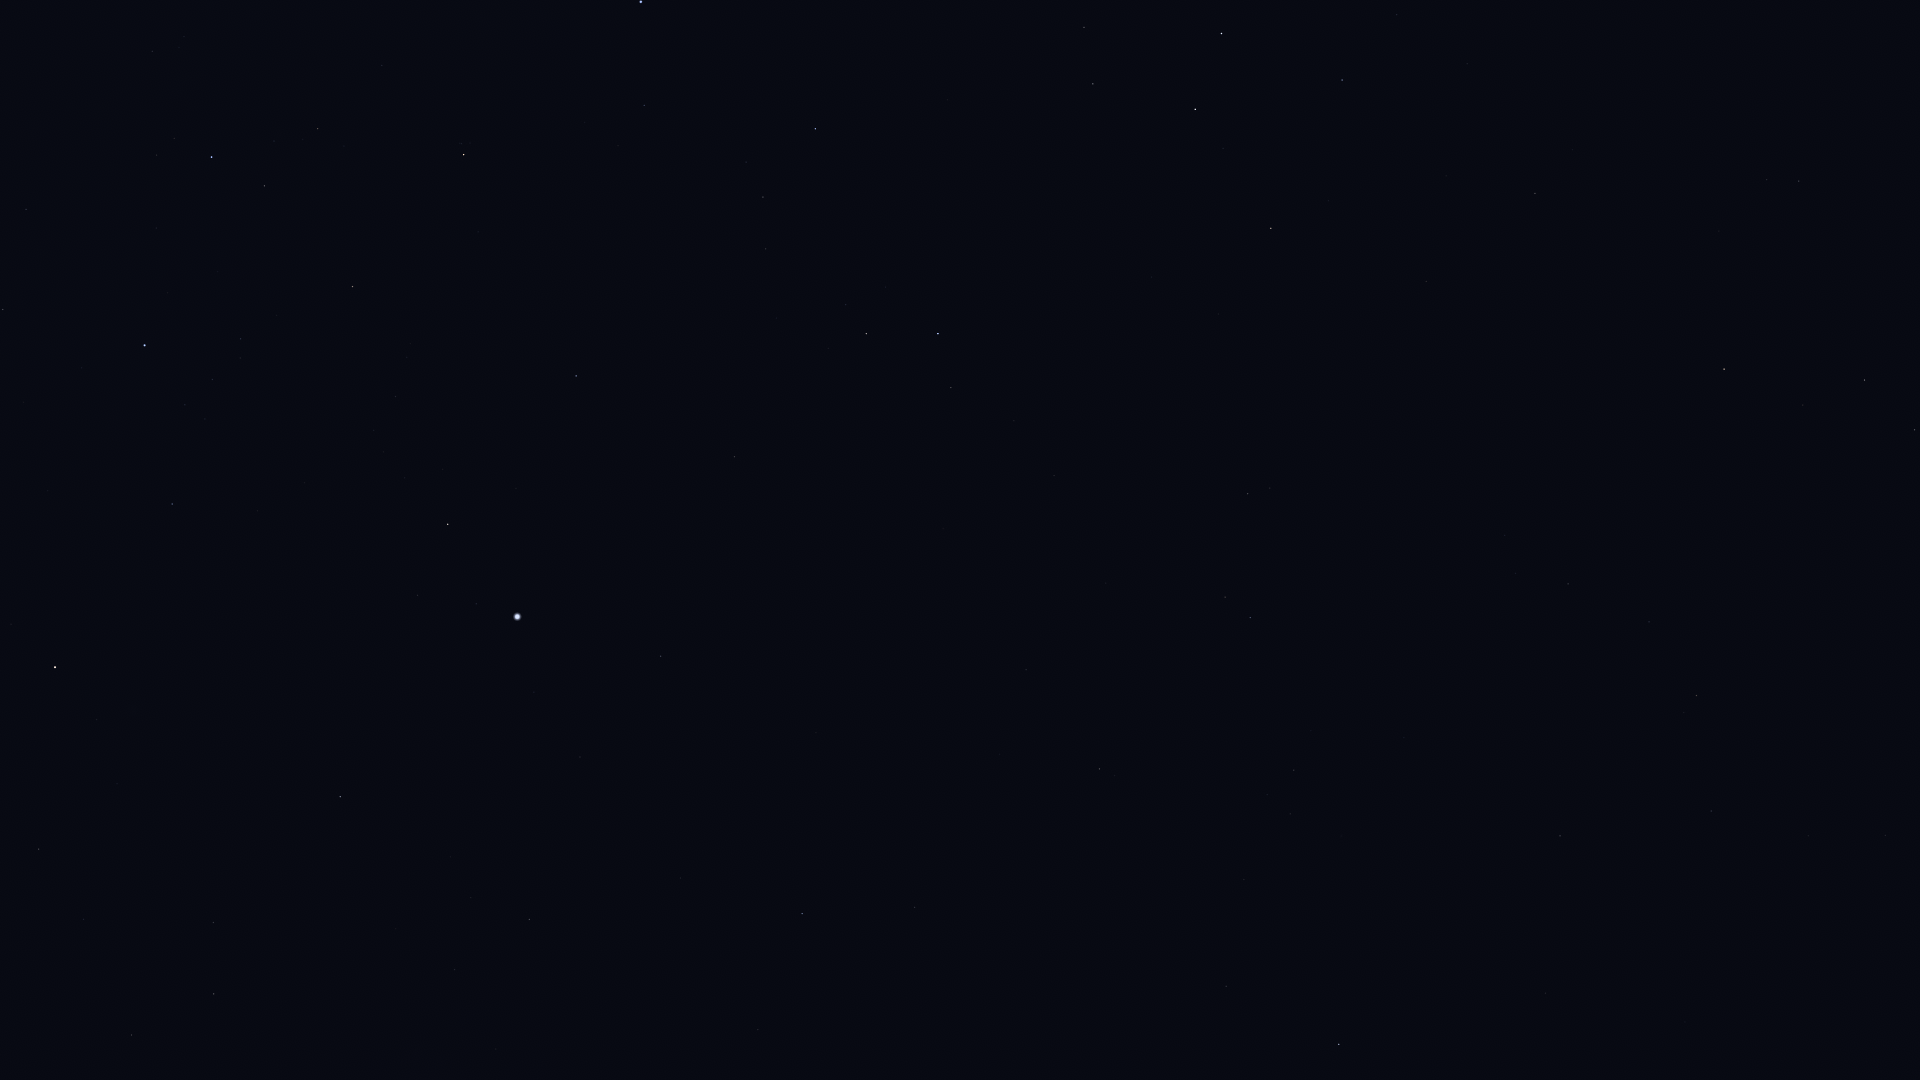

Data behind this chart, as committed beside it:
Star_ID, Name, X, Y
12843, HIP 12843, 1885, 836
12961, Koeia, 1773, 888
13147, HIP 13147, 1546, 993
15474, Angetenar, 1808, 836
13847, Acamar, 1339, 1044
13993, Ayeyarwady, 1783, 783
14146, HIP 14146, 1711, 811
14879, Dalim, 1560, 836
15510, HIP 15510, 1226, 986
15578, Intan, 1430, 860
16537, Ran, 1915, 430
16611, HIP 16611, 1649, 622
17096, Tupi, 967, 1044
17378, Rana, 1865, 380
17651, HIP 17651, 1568, 584
17797, HIP 17797, 1267, 795
17874, HIP 17874, 1294, 770
18543, Zaurak, 1724, 369
19587, Beid, 1799, 181
19747, HIP 19747, 1100, 769
19849, Keid, 1767, 180
19893, HIP 19893, 915, 907
19921, HIP 19921, 758, 1030
21248, Beemim, 1225, 597
21060, HIP 21060, 1000, 754
21281, HIP 21281, 802, 914
21393, Theemin, 1248, 494
21594, Sceptrum, 1535, 194
21770, HIP 21770, 1026, 670
21861, HIP 21861, 1106, 583
22491, Mouhoun, 1301, 326
23685, HIP 23685, 1271, 228
24305, HIP 24305, 1342, 80
24327, HIP 24327, 1397, 15
25606, Nihal, 1195, 109
25859, HIP 25859, 951, 388
25985, Arneb, 1222, 34
26069, HIP 26069, 529, 919
26634, Phact, 938, 334
27100, HIP 27100, 455, 970
27321, HIP 27321, 661, 656
27530, HIP 27530, 580, 757
27628, Wazn, 866, 334
27890, HIP 27890, 471, 898
28199, HIP 28199, 846, 305
28328, HIP 28328, 735, 457
29034, Elkurud, 777, 318
29550, Amadioha, 849, 145
30122, Furud, 815, 129
30277, HIP 30277, 763, 197
30438, Canopus, 517, 617
31685, HIP 31685, 576, 376
31895, Nosaxa, 507, 493
32607, HIP 32607, 340, 797
32759, HIP 32759, 644, 105
32768, HIP 32768, 448, 524
33579, Adhara, 641, 2
34481, HIP 34481, 214, 994
35228, HIP 35228, 213, 923
35264, HIP 35264, 464, 155
... 7 more rows
